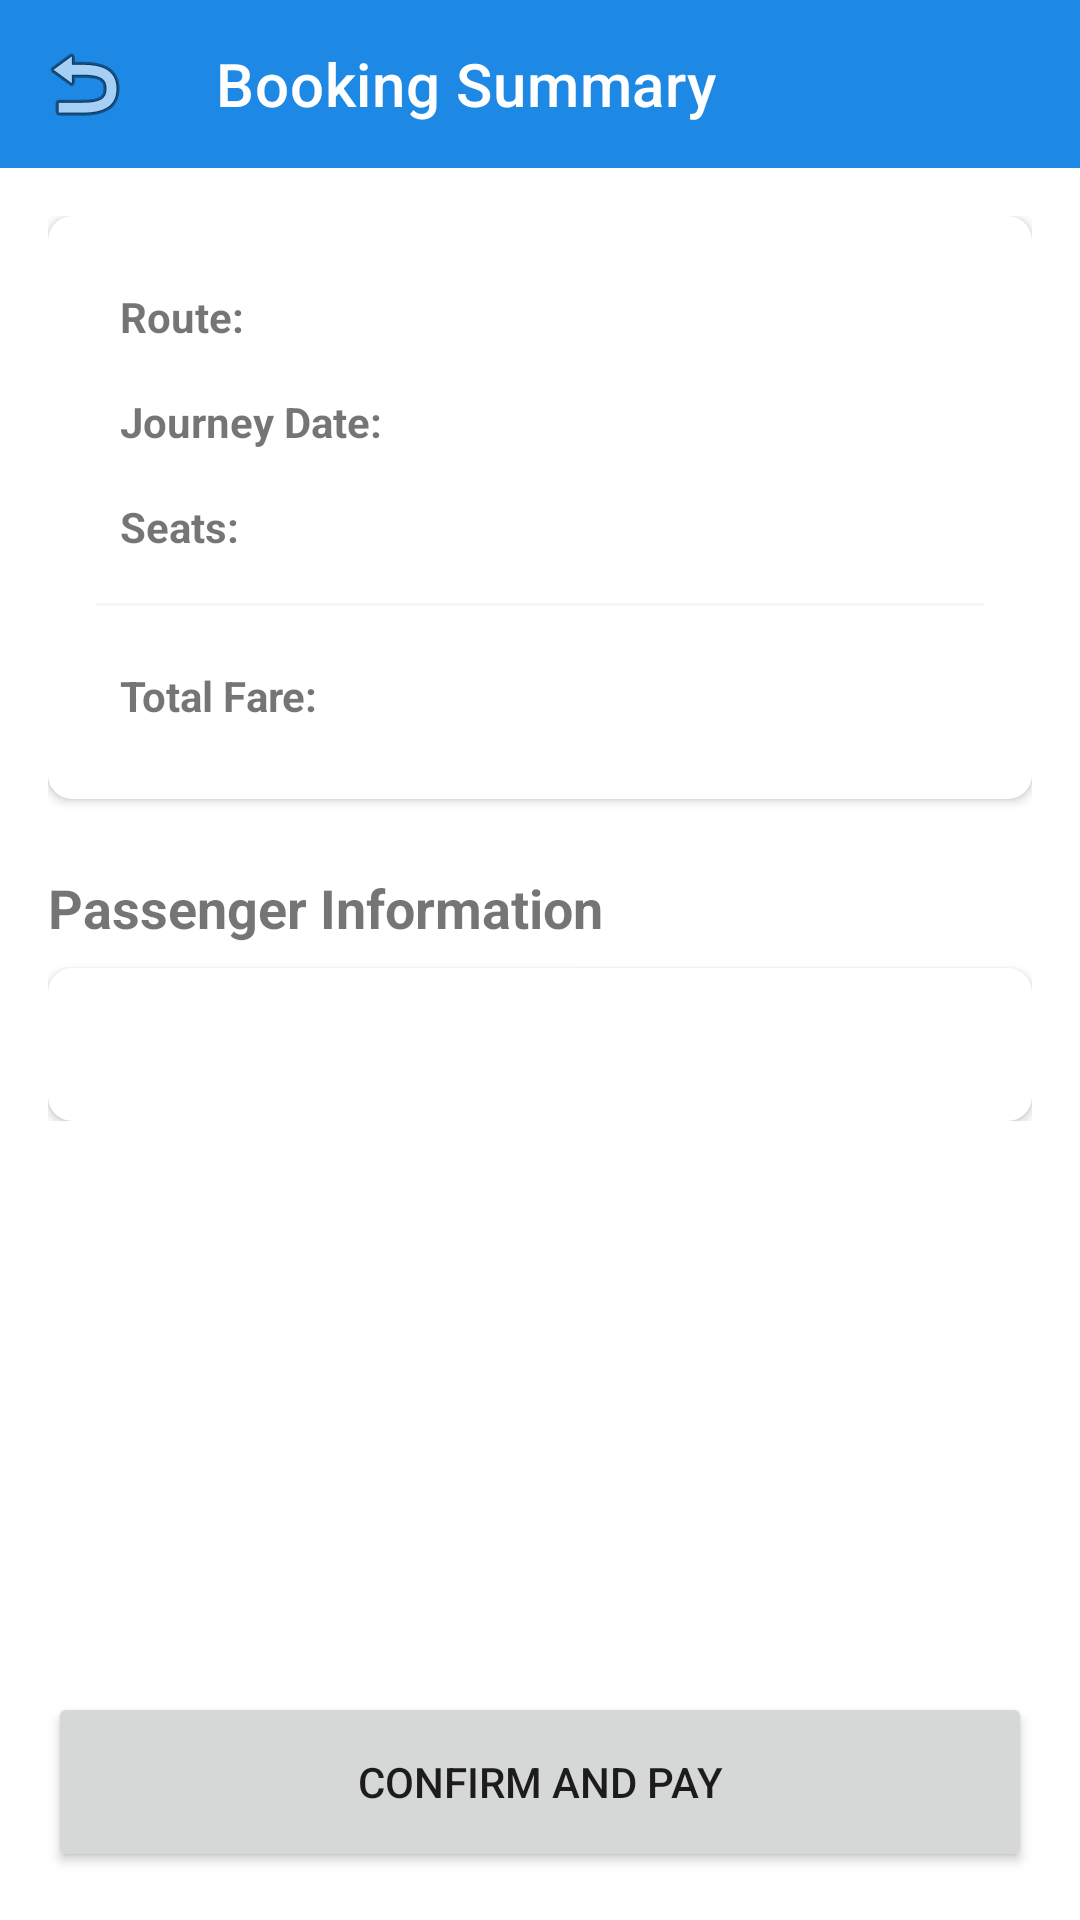

Android layout source for this screen:
<!-- AndroidManifest.xml: application theme Theme.MahirExpress -->
<!-- res/layout/activity_booking_summary.xml -->
<?xml version="1.0" encoding="utf-8"?>
<androidx.constraintlayout.widget.ConstraintLayout xmlns:android="http://schemas.android.com/apk/res/android"
    xmlns:app="http://schemas.android.com/apk/res-auto"
    android:layout_width="match_parent"
    android:layout_height="match_parent">

    <com.google.android.material.appbar.MaterialToolbar
        android:id="@+id/toolbar"
        android:layout_width="match_parent"
        android:layout_height="?attr/actionBarSize"
        android:background="?attr/colorPrimary"
        app:layout_constraintTop_toTopOf="parent"
        app:navigationIcon="@android:drawable/ic_menu_revert"
        app:title="Booking Summary"
        app:titleTextColor="@color/white" />

    <ScrollView
        android:layout_width="match_parent"
        android:layout_height="0dp"
        app:layout_constraintBottom_toTopOf="@id/btnConfirmBooking"
        app:layout_constraintTop_toBottomOf="@id/toolbar">

        <LinearLayout
            android:layout_width="match_parent"
            android:layout_height="wrap_content"
            android:orientation="vertical"
            android:padding="16dp">

            <com.google.android.material.card.MaterialCardView
                android:layout_width="match_parent"
                android:layout_height="wrap_content"
                app:cardCornerRadius="8dp"
                app:cardElevation="2dp">

                <TableLayout
                    android:layout_width="match_parent"
                    android:layout_height="wrap_content"
                    android:padding="16dp"
                    android:stretchColumns="1">

                    <TableRow>
                        <TextView android:text="Route:" android:textStyle="bold" android:padding="8dp"/>
                        <TextView android:id="@+id/tvRouteSummary" android:padding="8dp"/>
                    </TableRow>

                    <TableRow>
                        <TextView android:text="Journey Date:" android:textStyle="bold" android:padding="8dp"/>
                        <TextView android:id="@+id/tvDateSummary" android:padding="8dp"/>
                    </TableRow>

                    <TableRow>
                        <TextView android:text="Seats:" android:textStyle="bold" android:padding="8dp"/>
                        <TextView android:id="@+id/tvSeatsSummary" android:padding="8dp"/>
                    </TableRow>

                    <View android:layout_height="1dp" android:background="@color/light_gray" android:layout_marginVertical="8dp"/>

                    <TableRow>
                        <TextView android:text="Total Fare:" android:textStyle="bold" android:padding="8dp"/>
                        <TextView android:id="@+id/tvTotalFareSummary" android:textColor="@color/primary" android:textSize="18sp" android:textStyle="bold" android:padding="8dp"/>
                    </TableRow>
                </TableLayout>
            </com.google.android.material.card.MaterialCardView>

            <TextView
                android:layout_width="wrap_content"
                android:layout_height="wrap_content"
                android:layout_marginTop="24dp"
                android:text="Passenger Information"
                android:textSize="18sp"
                android:textStyle="bold" />

            <com.google.android.material.card.MaterialCardView
                android:layout_width="match_parent"
                android:layout_height="wrap_content"
                android:layout_marginTop="8dp"
                app:cardCornerRadius="8dp"
                app:cardElevation="2dp">

                <TextView
                    android:id="@+id/tvPassengerDetails"
                    android:layout_width="match_parent"
                    android:layout_height="wrap_content"
                    android:padding="16dp"
                    android:lineSpacingExtra="4dp"/>
            </com.google.android.material.card.MaterialCardView>

        </LinearLayout>
    </ScrollView>

    <Button
        android:id="@+id/btnConfirmBooking"
        android:layout_width="match_parent"
        android:layout_height="60dp"
        android:layout_margin="16dp"
        android:text="Confirm and Pay"
        app:layout_constraintBottom_toBottomOf="parent" />

    <ProgressBar
        android:id="@+id/progressBar"
        android:layout_width="wrap_content"
        android:layout_height="wrap_content"
        android:visibility="gone"
        app:layout_constraintBottom_toBottomOf="parent"
        app:layout_constraintEnd_toEndOf="parent"
        app:layout_constraintStart_toStartOf="parent"
        app:layout_constraintTop_toTopOf="parent" />

</androidx.constraintlayout.widget.ConstraintLayout>
<!-- resources referenced by this layout -->
<resources>
  <color name="light_gray">#F5F5F5</color>
  <color name="primary">#1E88E5</color>
  <color name="white">#FFFFFF</color>
  <style name="Theme.MahirExpress" parent="Theme.MaterialComponents.Light.NoActionBar">
          
          <item name="colorPrimary">@color/primary</item>
          <item name="colorPrimaryVariant">@color/primary_dark</item>
          <item name="colorOnPrimary">@color/white</item>
          
          <item name="colorSecondary">@color/accent</item>
          <item name="colorSecondaryVariant">@color/accent</item>
          <item name="colorOnSecondary">@color/black</item>
          
          <item name="android:statusBarColor">?attr/colorPrimaryVariant</item>
          
      </style>
  <color name="primary_dark">#1565C0</color>
  <color name="accent">#FFC107</color>
  <color name="black">#000000</color>
</resources>
